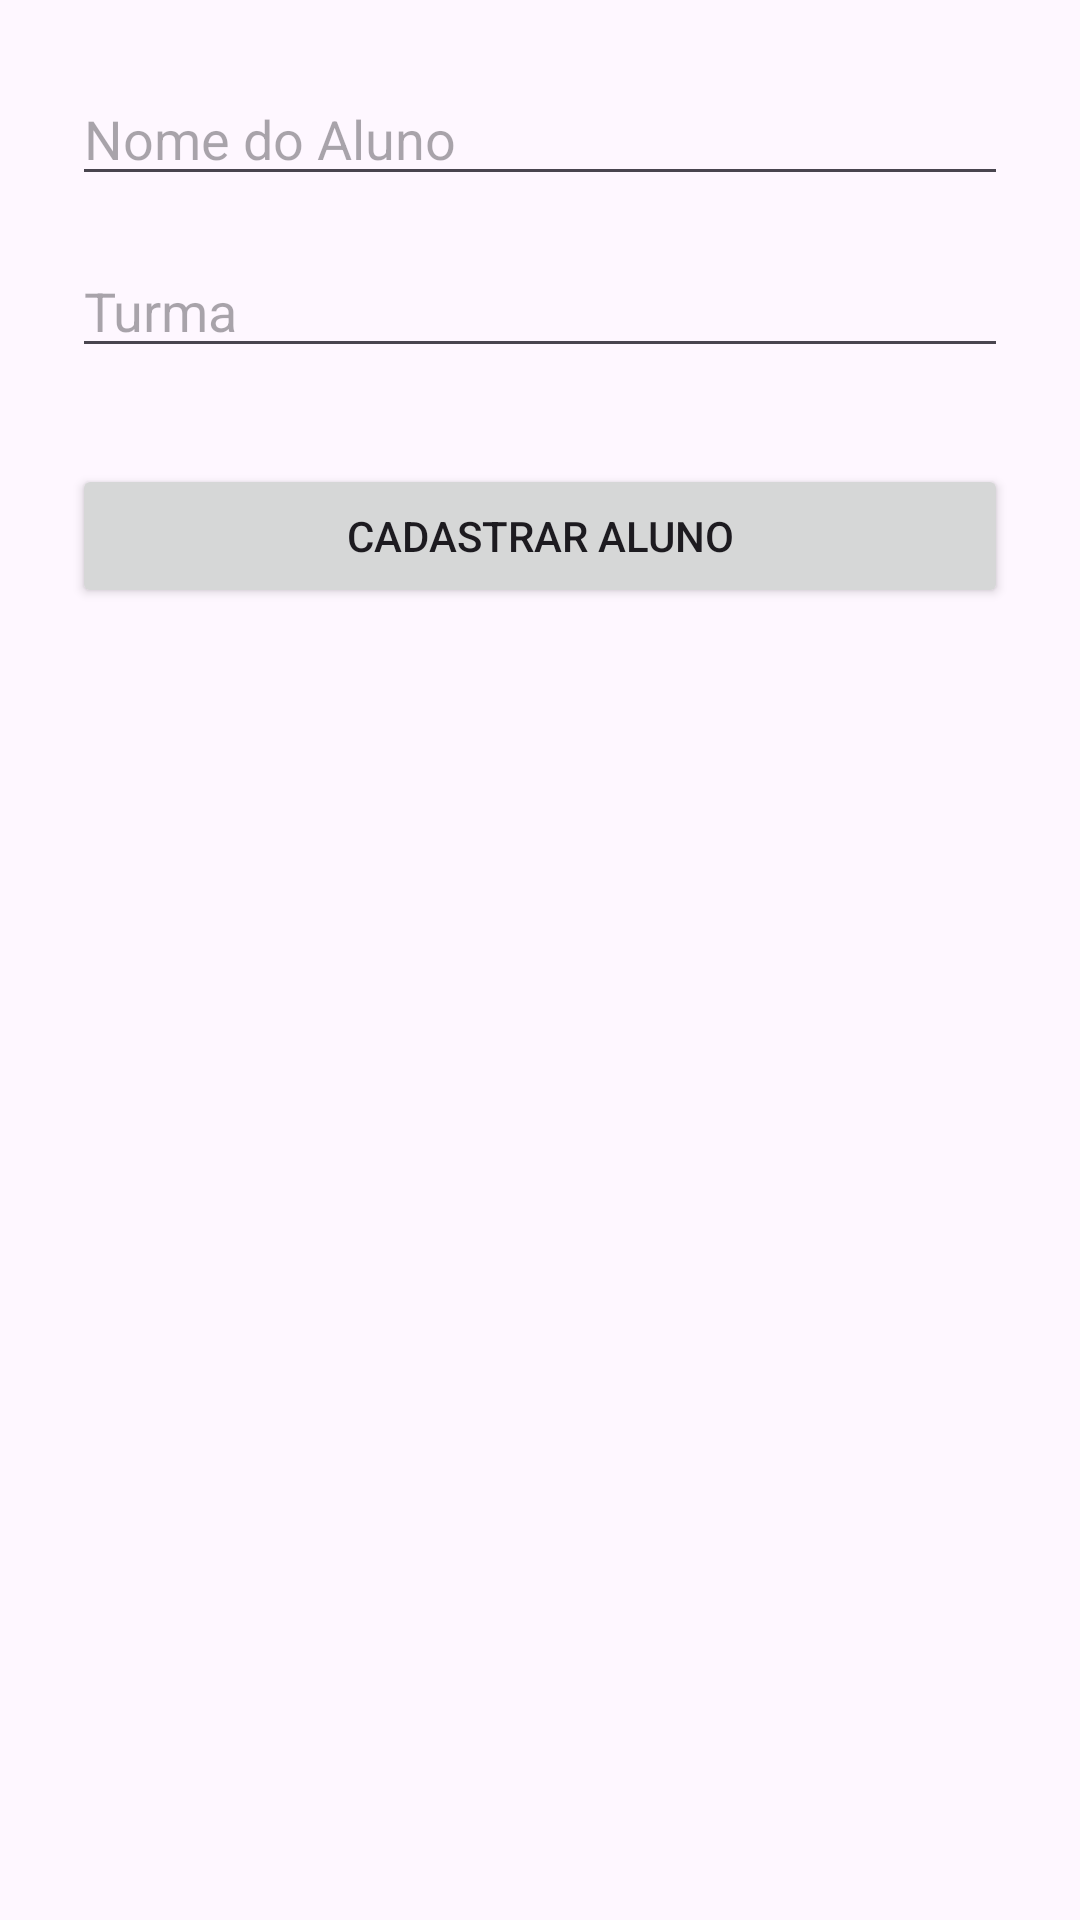

This screen was rendered from an Android layout file. Write that file and the resources it references.
<!-- AndroidManifest.xml: application theme Theme.Projeto2B -->
<!-- res/layout/activity_cadastro_aluno.xml -->
<?xml version="1.0" encoding="utf-8"?>
<LinearLayout xmlns:android="http://schemas.android.com/apk/res/android"
    android:layout_width="match_parent"
    android:layout_height="match_parent"
    android:orientation="vertical"
    android:padding="24dp">

    <EditText android:id="@+id/etNomeAluno" android:layout_width="match_parent" android:layout_height="wrap_content" android:hint="Nome do Aluno" />
    <EditText android:id="@+id/etTurmaAluno" android:layout_width="match_parent" android:layout_height="wrap_content" android:hint="Turma" android:layout_marginTop="16dp"/>
    <Button android:id="@+id/btnSalvarAluno" android:layout_width="match_parent" android:layout_height="wrap_content" android:text="Cadastrar Aluno" android:layout_marginTop="32dp"/>
</LinearLayout>
<!-- resources referenced by this layout -->
<resources>
  <style name="Theme.Projeto2B" parent="Base.Theme.Projeto2B" />
  <style name="Base.Theme.Projeto2B" parent="Theme.Material3.DayNight.NoActionBar">
          
          
      </style>
</resources>
